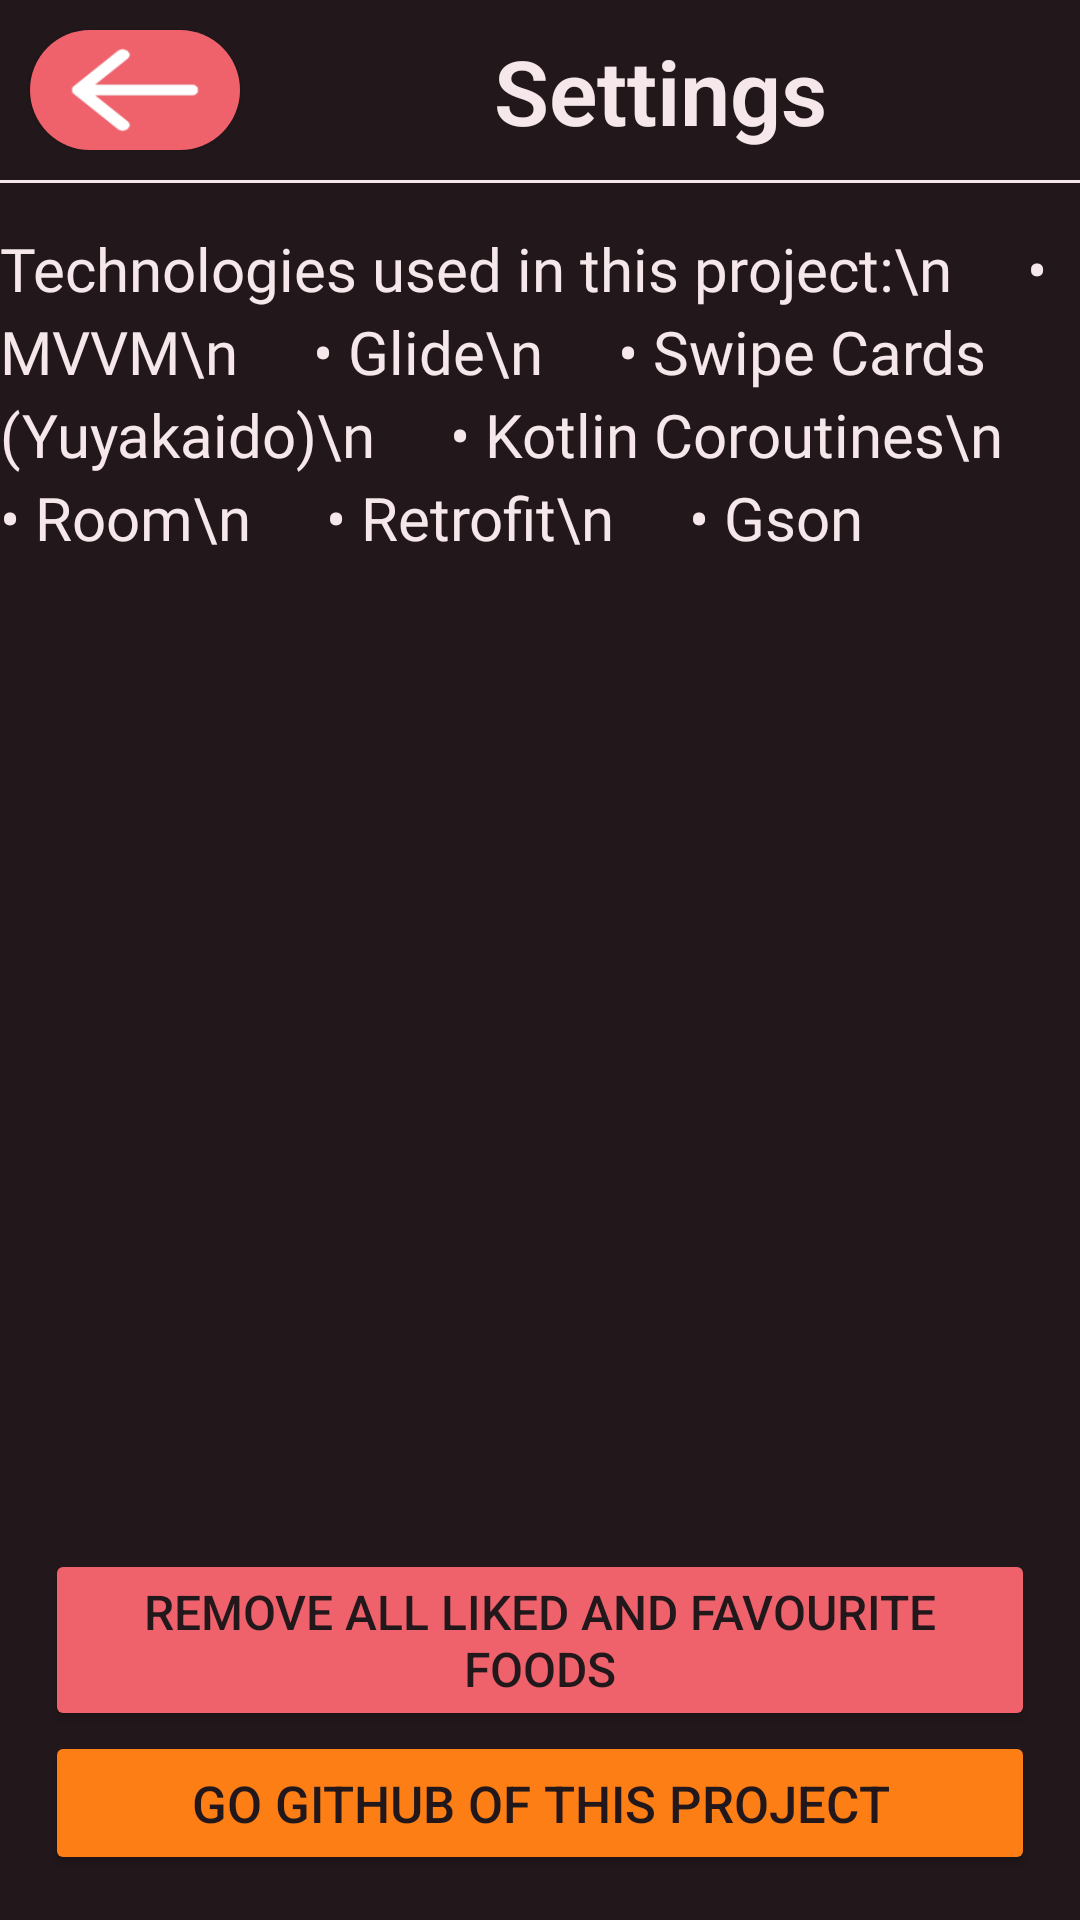

Android layout source for this screen:
<!-- AndroidManifest.xml: application theme Theme.TinderFood -->
<!-- res/layout/activity_settings.xml -->
<?xml version="1.0" encoding="utf-8"?>
<androidx.constraintlayout.widget.ConstraintLayout xmlns:android="http://schemas.android.com/apk/res/android"
    xmlns:app="http://schemas.android.com/apk/res-auto"
    xmlns:tools="http://schemas.android.com/tools"
    android:layout_width="match_parent"
    android:layout_height="match_parent"
    android:background="@color/customBrown"
    tools:context=".ui.settings.SettingsActivity">

    <ImageButton
        android:id="@+id/btnLikedBack2"
        android:layout_width="70dp"
        android:layout_height="40dp"
        android:layout_margin="10dp"
        android:background="@drawable/background_card"
        android:elevation="1dp"
        android:paddingStart="10dp"
        android:paddingEnd="10dp"
        android:scaleType="fitXY"
        android:src="@drawable/icon_back"
        app:layout_constraintBottom_toTopOf="@+id/view2"
        app:layout_constraintStart_toStartOf="parent"
        app:layout_constraintTop_toTopOf="parent" />

    <TextView
        android:id="@+id/tvSettings"
        android:layout_width="wrap_content"
        android:layout_height="wrap_content"
        android:layout_margin="15dp"
        android:fontFamily="sans-serif-light"
        android:text="Settings"
        android:textColor="@color/customWhite"
        android:textSize="30sp"
        android:textStyle="bold"
        app:layout_constraintBottom_toTopOf="@+id/view2"
        app:layout_constraintEnd_toEndOf="parent"
        app:layout_constraintStart_toEndOf="@+id/btnLikedBack2"
        app:layout_constraintTop_toTopOf="parent" />

    <View
        android:id="@+id/view2"
        android:layout_width="match_parent"
        android:layout_height="1dp"
        android:layout_marginTop="60dp"
        android:background="@color/customWhite"
        app:layout_constraintEnd_toEndOf="parent"
        app:layout_constraintStart_toStartOf="parent"
        app:layout_constraintTop_toTopOf="parent" />

    <androidx.appcompat.widget.AppCompatButton
        android:id="@+id/btnRemoveLikeds"
        android:layout_width="match_parent"
        android:layout_height="wrap_content"
        android:layout_marginStart="15dp"
        android:layout_marginEnd="15dp"
        android:backgroundTint="@color/customRed"
        android:text="Remove All LIked And FavourIte Foods"
        android:textColor="@color/customBrown"
        android:textSize="16sp"
        app:layout_constraintBottom_toTopOf="@+id/btnGoGithub"
        app:layout_constraintEnd_toEndOf="parent"
        app:layout_constraintStart_toStartOf="parent" />

    <androidx.appcompat.widget.AppCompatButton
        android:id="@+id/btnGoGithub"
        android:layout_width="match_parent"
        android:layout_height="wrap_content"
        android:layout_margin="15dp"
        android:backgroundTint="#FD7E14"
        android:text="GO GITHUB OF THIS PROJECT"
        android:textColor="@color/customBrown"
        android:textSize="17sp"
        app:layout_constraintBottom_toBottomOf="parent"
        app:layout_constraintEnd_toEndOf="parent"
        app:layout_constraintStart_toStartOf="parent" />

    <TextView
        android:id="@+id/textView9"
        android:layout_width="wrap_content"
        android:layout_height="wrap_content"
        android:layout_marginTop="15dp"
        android:fontFamily="@font/cherry_cream_soda"
        android:lineSpacingExtra="4sp"
        android:text="Technologies used in this project:\n
    • MVVM\n
    • Glide\n
    • Swipe Cards (Yuyakaido)\n
    • Kotlin Coroutines\n
    • Room\n
    • Retrofit\n
    • Gson"
        android:textColor="@color/customWhite"
        android:textSize="20sp"
        app:layout_constraintEnd_toEndOf="parent"
        app:layout_constraintStart_toStartOf="parent"
        app:layout_constraintTop_toBottomOf="@+id/view2" />

</androidx.constraintlayout.widget.ConstraintLayout>
<!-- resources referenced by this layout -->
<resources>
  <color name="customBrown">#22181C</color>
  <color name="customRed">#EF626C</color>
  <color name="customWhite">#F6E8EA</color>
  <!-- drawable background_card (drawable) -->
  <?xml version="1.0" encoding="utf-8"?>
  <shape android:shape="rectangle" xmlns:android="http://schemas.android.com/apk/res/android">
      <solid android:color="@color/customRed" />
      <corners android:radius="20dp" />
  </shape>
  <!-- drawable icon_back: png bitmap (drawable, 959 bytes) -->
  <style name="Theme.TinderFood" parent="Theme.MaterialComponents.DayNight.NoActionBar">
          
          <item name="colorPrimary">@color/purple_500</item>
          <item name="colorPrimaryVariant">@color/purple_700</item>
          <item name="colorOnPrimary">@color/white</item>
          
          <item name="colorSecondary">@color/teal_200</item>
          <item name="colorSecondaryVariant">@color/teal_700</item>
          <item name="colorOnSecondary">@color/black</item>
          
          <item name="android:statusBarColor" tools:targetApi="l">?attr/colorPrimaryVariant</item>
          
      </style>
  <color name="purple_500">@color/customBrown</color>
  <color name="purple_700">@color/customBrown</color>
  <color name="white">@color/customWhite</color>
  <color name="teal_200">@color/customBlue</color>
  <color name="teal_700">@color/customBlue</color>
  <color name="black">@color/customBlack</color>
  <color name="customBlue">#84DCCF</color>
  <color name="customBlack">#312F2F</color>
</resources>
